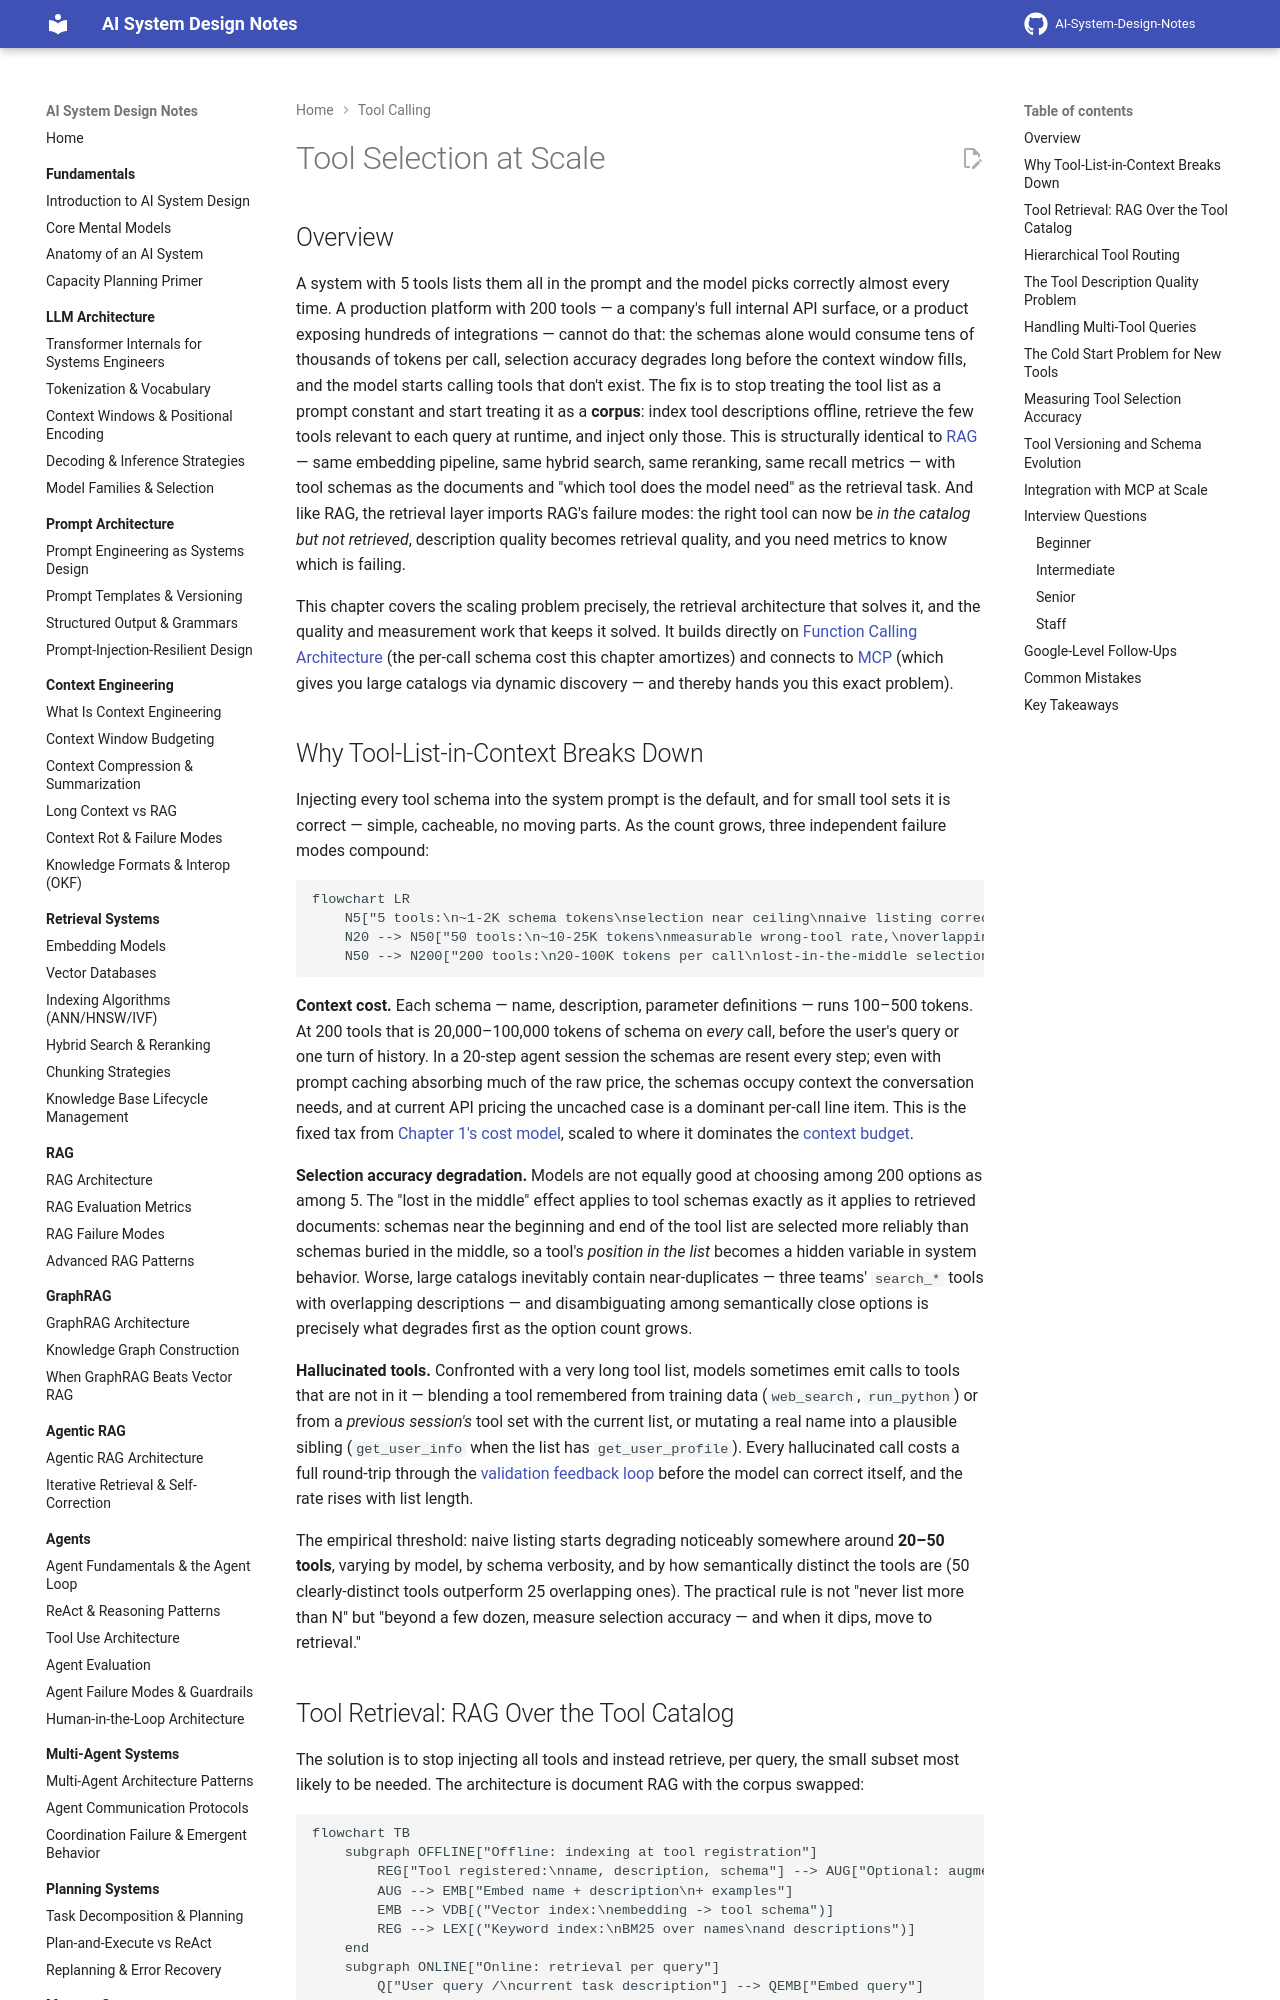

repository: GyanendraChaubey/AI-System-Design-Notes · page: 13-tool-calling/03-tool-selection-at-scale/index.html · generator: mkdocs

# Tool Selection at Scale

## Overview

A system with 5 tools lists them all in the prompt and the model picks correctly almost every time. A production platform with 200 tools — a company's full internal API surface, or a product exposing hundreds of integrations — cannot do that: the schemas alone would consume tens of thousands of tokens per call, selection accuracy degrades long before the context window fills, and the model starts calling tools that don't exist. The fix is to stop treating the tool list as a prompt constant and start treating it as a **corpus**: index tool descriptions offline, retrieve the few tools relevant to each query at runtime, and inject only those. This is structurally identical to [RAG](../06-rag/01-rag-architecture.md) — same embedding pipeline, same hybrid search, same reranking, same recall metrics — with tool schemas as the documents and "which tool does the model need" as the retrieval task. And like RAG, the retrieval layer imports RAG's failure modes: the right tool can now be *in the catalog but not retrieved*, description quality becomes retrieval quality, and you need metrics to know which is failing.

This chapter covers the scaling problem precisely, the retrieval architecture that solves it, and the quality and measurement work that keeps it solved. It builds directly on [Function Calling Architecture](01-function-calling-architecture.md) (the per-call schema cost this chapter amortizes) and connects to [MCP](02-model-context-protocol.md) (which gives you large catalogs via dynamic discovery — and thereby hands you this exact problem).

## Why Tool-List-in-Context Breaks Down

Injecting every tool schema into the system prompt is the default, and for small tool sets it is correct — simple, cacheable, no moving parts. As the count grows, three independent failure modes compound:

```mermaid
flowchart LR
    N5["5 tools:\n~1-2K schema tokens\nselection near ceiling\nnaive listing correct"] --> N20["20 tools:\n~4-8K tokens\naccuracy still good -\nthe empirical threshold zone begins"]
    N20 --> N50["50 tools:\n~10-25K tokens\nmeasurable wrong-tool rate,\noverlapping descriptions collide"]
    N50 --> N200["200 tools:\n20-100K tokens per call\nlost-in-the-middle selection,\nhallucinated tools,\ncost dominated by schemas"]
```

**Context cost.** Each schema — name, description, parameter definitions — runs 100–500 tokens. At 200 tools that is 20,000–100,000 tokens of schema on *every* call, before the user's query or one turn of history. In a 20-step agent session the schemas are resent every step; even with prompt caching absorbing much of the raw price, the schemas occupy context the conversation needs, and at current API pricing the uncached case is a dominant per-call line item. This is the fixed tax from [Chapter 1's cost model](01-function-calling-architecture.md), scaled to where it dominates the [context budget](../04-context-engineering/02-context-window-budgeting.md).

**Selection accuracy degradation.** Models are not equally good at choosing among 200 options as among 5. The "lost in the middle" effect applies to tool schemas exactly as it applies to retrieved documents: schemas near the beginning and end of the tool list are selected more reliably than schemas buried in the middle, so a tool's *position in the list* becomes a hidden variable in system behavior. Worse, large catalogs inevitably contain near-duplicates — three teams' `search_*` tools with overlapping descriptions — and disambiguating among semantically close options is precisely what degrades first as the option count grows.

**Hallucinated tools.** Confronted with a very long tool list, models sometimes emit calls to tools that are not in it — blending a tool remembered from training data (`web_search`, `run_python`) or from a *previous session's* tool set with the current list, or mutating a real name into a plausible sibling (`get_user_info` when the list has `get_user_profile`). Every hallucinated call costs a full round-trip through the [validation feedback loop](01-function-calling-architecture.md) before the model can correct itself, and the rate rises with list length.

The empirical threshold: naive listing starts degrading noticeably somewhere around **20–50 tools**, varying by model, by schema verbosity, and by how semantically distinct the tools are (50 clearly-distinct tools outperform 25 overlapping ones). The practical rule is not "never list more than N" but "beyond a few dozen, measure selection accuracy — and when it dips, move to retrieval."
